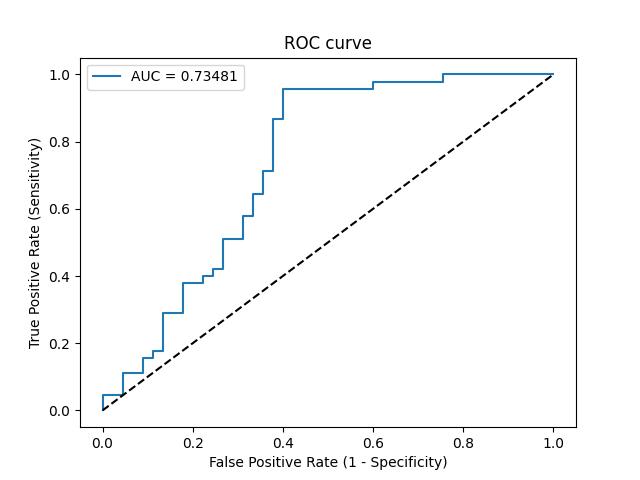

The file beside this chart, header and first rows:
Threshold, Sensitivity, Specificity, NPV, PPV
inf, 0.0, 1.0, 0.5, 0
0.9315, 0.02222, 1.0, 0.5056, 1.0
0.8939, 0.04444, 1.0, 0.5114, 1.0
0.8542, 0.04444, 0.9556, 0.5, 0.5
0.8102, 0.1111, 0.9556, 0.5181, 0.7143
0.7943, 0.1111, 0.9111, 0.5062, 0.5556
0.7679, 0.1556, 0.9111, 0.519, 0.6364
0.7607, 0.1556, 0.8889, 0.5128, 0.5833
0.7605, 0.1778, 0.8889, 0.5195, 0.6154
0.7499, 0.1778, 0.8667, 0.5132, 0.5714
0.728, 0.2889, 0.8667, 0.5493, 0.6842
0.7238, 0.2889, 0.8222, 0.5362, 0.619
0.69, 0.3778, 0.8222, 0.5692, 0.68
0.6855, 0.3778, 0.7778, 0.5556, 0.6296
0.6727, 0.4, 0.7778, 0.5645, 0.6429
0.6652, 0.4, 0.7556, 0.5574, 0.6207
0.6626, 0.4222, 0.7556, 0.5667, 0.6333
0.6523, 0.4222, 0.7333, 0.5593, 0.6129
0.6441, 0.5111, 0.7333, 0.6, 0.6571
0.6279, 0.5111, 0.6889, 0.5849, 0.6216
0.615, 0.5778, 0.6889, 0.62, 0.65
0.6135, 0.5778, 0.6667, 0.6122, 0.6341
0.5883, 0.6444, 0.6667, 0.6522, 0.6591
0.5857, 0.6444, 0.6444, 0.6444, 0.6444
0.5658, 0.7111, 0.6444, 0.6905, 0.6667
0.5524, 0.7111, 0.6222, 0.6829, 0.6531
0.492, 0.8667, 0.6222, 0.8235, 0.6964
0.4908, 0.8667, 0.6, 0.8182, 0.6842
0.4652, 0.9556, 0.6, 0.931, 0.7049
0.3928, 0.9556, 0.4, 0.9, 0.6143
0.3644, 0.9778, 0.4, 0.9474, 0.6197
0.3078, 0.9778, 0.2444, 0.9167, 0.5641
0.3073, 1.0, 0.2444, 1.0, 0.5696
0.1385, 1.0, 0.0, 0, 0.5
